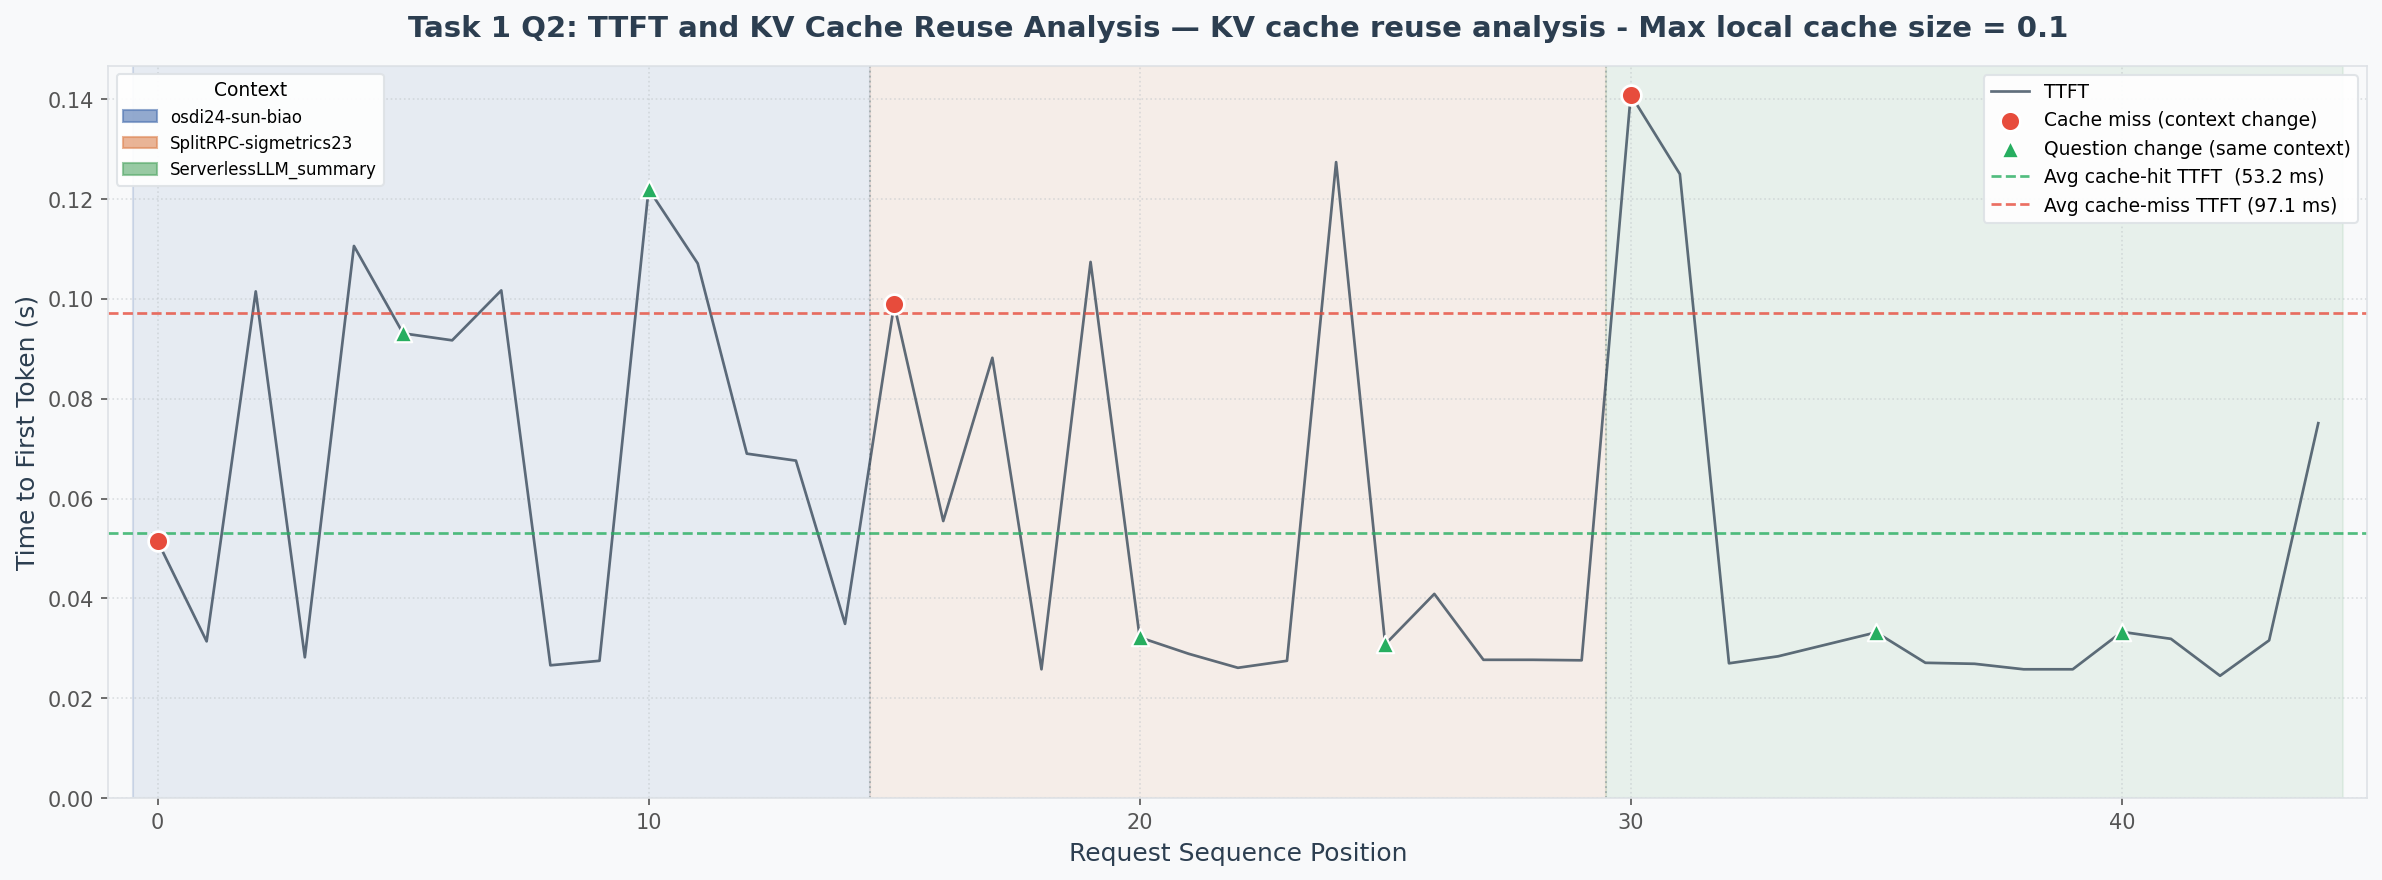

Source data for this figure (header and first rows):
request_id, context_id, question, token_length, context_tokens, ttft_s, total_latency_s, response_length, response_preview
0, osdi24-sun-biao, What future work do the authors suggest?, 884, 876, 0.0515, 1.355, 703, The authors suggest that future work cou…
1, osdi24-sun-biao, What future work do the authors suggest?, 884, 876, 0.0314, 1.131, 636, The authors suggest that future work cou…
2, osdi24-sun-biao, What future work do the authors suggest?, 884, 876, 0.1015, 0.2023, 55, The authors suggest future work in the f…
3, osdi24-sun-biao, What future work do the authors suggest?, 884, 876, 0.0282, 0.1465, 58, The authors suggest several future direc…
4, osdi24-sun-biao, What future work do the authors suggest?, 884, 876, 0.1106, 1.109, 523, The authors suggest future work on impro…
5, osdi24-sun-biao, What are the key performance metrics rep…, 884, 876, 0.0931, 0.1908, 61, The key performance metrics reported in …
6, osdi24-sun-biao, What are the key performance metrics rep…, 884, 876, 0.0917, 0.1898, 57, The key performance metrics reported in …
7, osdi24-sun-biao, What are the key performance metrics rep…, 884, 876, 0.1017, 0.1992, 57, The key performance metrics reported in …
8, osdi24-sun-biao, What are the key performance metrics rep…, 884, 876, 0.0266, 0.125, 61, The key performance metrics reported in …
9, osdi24-sun-biao, What are the key performance metrics rep…, 884, 876, 0.0275, 0.1253, 61, The key performance metrics reported in …
10, osdi24-sun-biao, What methodology or approach is proposed…, 883, 876, 0.122, 0.8121, 348, The methodology or approach proposed in …
11, osdi24-sun-biao, What methodology or approach is proposed…, 883, 876, 0.1071, 1.219, 493, The methodology proposed in the paper is…
12, osdi24-sun-biao, What methodology or approach is proposed…, 883, 876, 0.069, 0.9971, 407, The proposed methodology or approach is …
13, osdi24-sun-biao, What methodology or approach is proposed…, 883, 876, 0.0676, 0.7143, 303, The methodology or approach proposed in …
14, osdi24-sun-biao, What methodology or approach is proposed…, 883, 876, 0.0349, 1.238, 544, The methodology or approach proposed in …
15, SplitRPC-sigmetrics23, What are the main limitations mentioned …, 794, 784, 0.0989, 1.001, 407, The authors mention a few limitations in…
16, SplitRPC-sigmetrics23, What are the main limitations mentioned …, 794, 784, 0.0555, 0.8851, 439, The authors mention that traditional RPC…
17, SplitRPC-sigmetrics23, What are the main limitations mentioned …, 794, 784, 0.0882, 0.7169, 351, The authors mention that traditional RPC…
18, SplitRPC-sigmetrics23, What are the main limitations mentioned …, 794, 784, 0.0258, 0.4412, 206, The authors mention that existing SmartN…
19, SplitRPC-sigmetrics23, What are the main limitations mentioned …, 794, 784, 0.1074, 0.2049, 53, The authors mention a few limitations in…
20, SplitRPC-sigmetrics23, What methodology or approach is proposed…, 791, 784, 0.0322, 1.895, 887, The methodology proposed in the document…
21, SplitRPC-sigmetrics23, What methodology or approach is proposed…, 791, 784, 0.0289, 1.525, 696, The proposed methodology or approach in …
22, SplitRPC-sigmetrics23, What methodology or approach is proposed…, 791, 784, 0.0261, 0.8863, 438, The methodology proposed in the document…
23, SplitRPC-sigmetrics23, What methodology or approach is proposed…, 791, 784, 0.0275, 1.032, 475, The methodology or approach proposed in …
24, SplitRPC-sigmetrics23, What methodology or approach is proposed…, 791, 784, 0.1274, 0.4227, 150, The methodology proposed in the SplitRPC…
25, SplitRPC-sigmetrics23, What is the motivation behind this resea…, 792, 784, 0.0308, 0.6369, 324, The motivation behind this research is t…
26, SplitRPC-sigmetrics23, What is the motivation behind this resea…, 792, 784, 0.0409, 0.6763, 353, The motivation behind this research is t…
27, SplitRPC-sigmetrics23, What is the motivation behind this resea…, 792, 784, 0.0277, 0.8988, 479, The motivation behind this research is t…
28, SplitRPC-sigmetrics23, What is the motivation behind this resea…, 792, 784, 0.0277, 0.662, 353, The motivation behind this research is t…
29, SplitRPC-sigmetrics23, What is the motivation behind this resea…, 792, 784, 0.0276, 0.8321, 407, The motivation behind this research is t…
30, ServerlessLLM_summary, Summarize the key findings in 2-3 senten…, 614, 601, 0.1409, 0.8109, 357, ServerlessLLM is a distributed system th…
31, ServerlessLLM_summary, Summarize the key findings in 2-3 senten…, 614, 601, 0.125, 0.7246, 320, ServerlessLLM addresses the challenges o…
32, ServerlessLLM_summary, Summarize the key findings in 2-3 senten…, 614, 601, 0.027, 1.157, 562, ServerlessLLM is a distributed system fo…
33, ServerlessLLM_summary, Summarize the key findings in 2-3 senten…, 614, 601, 0.0284, 0.6978, 332, ServerlessLLM is a distributed system de…
34, ServerlessLLM_summary, Summarize the key findings in 2-3 senten…, 614, 601, 0.0308, 0.8048, 398, ServerlessLLM is a distributed system de…
35, ServerlessLLM_summary, What trade-offs does the proposed soluti…, 610, 601, 0.0332, 0.3038, 136, The proposed solution, ServerlessLLM, in…
36, ServerlessLLM_summary, What trade-offs does the proposed soluti…, 610, 601, 0.0271, 0.4284, 180, The proposed solution, ServerlessLLM, in…
37, ServerlessLLM_summary, What trade-offs does the proposed soluti…, 610, 601, 0.0269, 0.9721, 476, The proposed solution, ServerlessLLM, in…
38, ServerlessLLM_summary, What trade-offs does the proposed soluti…, 610, 601, 0.0258, 0.4426, 191, The proposed solution, ServerlessLLM, in…
39, ServerlessLLM_summary, What trade-offs does the proposed soluti…, 610, 601, 0.0258, 0.2319, 91, The proposed solution, ServerlessLLM, in…
40, ServerlessLLM_summary, What is the main contribution of this pa…, 610, 601, 0.0333, 0.448, 203, The main contribution of this paper is t…
41, ServerlessLLM_summary, What is the main contribution of this pa…, 610, 601, 0.0319, 0.4323, 190, The main contribution of this paper is t…
42, ServerlessLLM_summary, What is the main contribution of this pa…, 610, 601, 0.0245, 0.4263, 194, The main contribution of this paper is t…
43, ServerlessLLM_summary, What is the main contribution of this pa…, 610, 601, 0.0316, 0.629, 259, The main contribution of this paper is t…
44, ServerlessLLM_summary, What is the main contribution of this pa…, 610, 601, 0.0751, 0.4755, 194, The main contribution of this paper is t…
